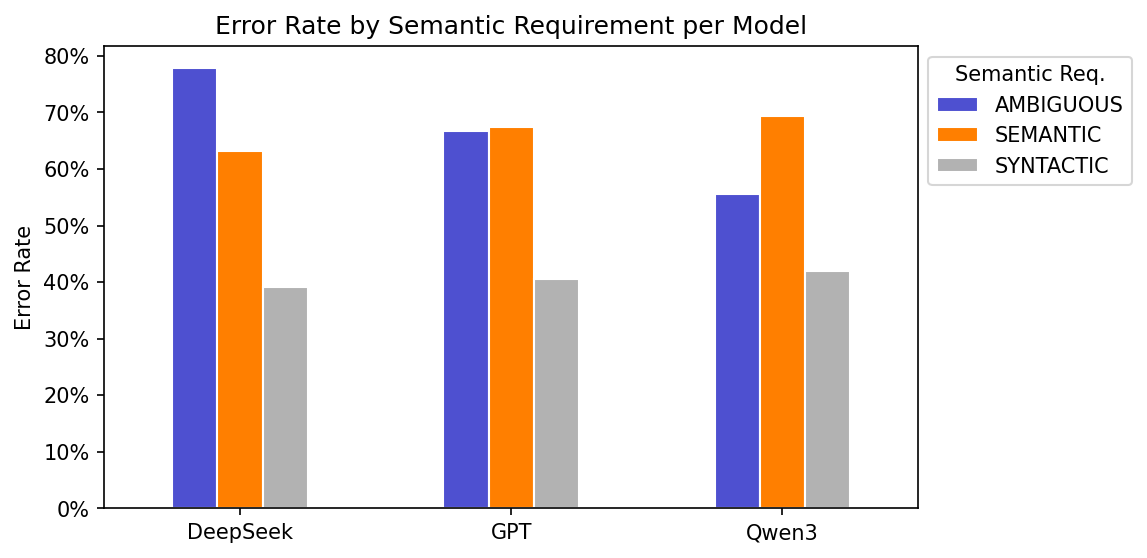

The table this chart was drawn from, first rows:
model, semantic_requirement, errors, total, error_rate
DeepSeek, AMBIGUOUS, 7, 9, 0.7778
DeepSeek, SEMANTIC, 31, 49, 0.6327
DeepSeek, SYNTACTIC, 29, 74, 0.3919
GPT, AMBIGUOUS, 6, 9, 0.6667
GPT, SEMANTIC, 33, 49, 0.6735
GPT, SYNTACTIC, 30, 74, 0.4054
Qwen3, AMBIGUOUS, 5, 9, 0.5556
Qwen3, SEMANTIC, 34, 49, 0.6939
Qwen3, SYNTACTIC, 31, 74, 0.4189
